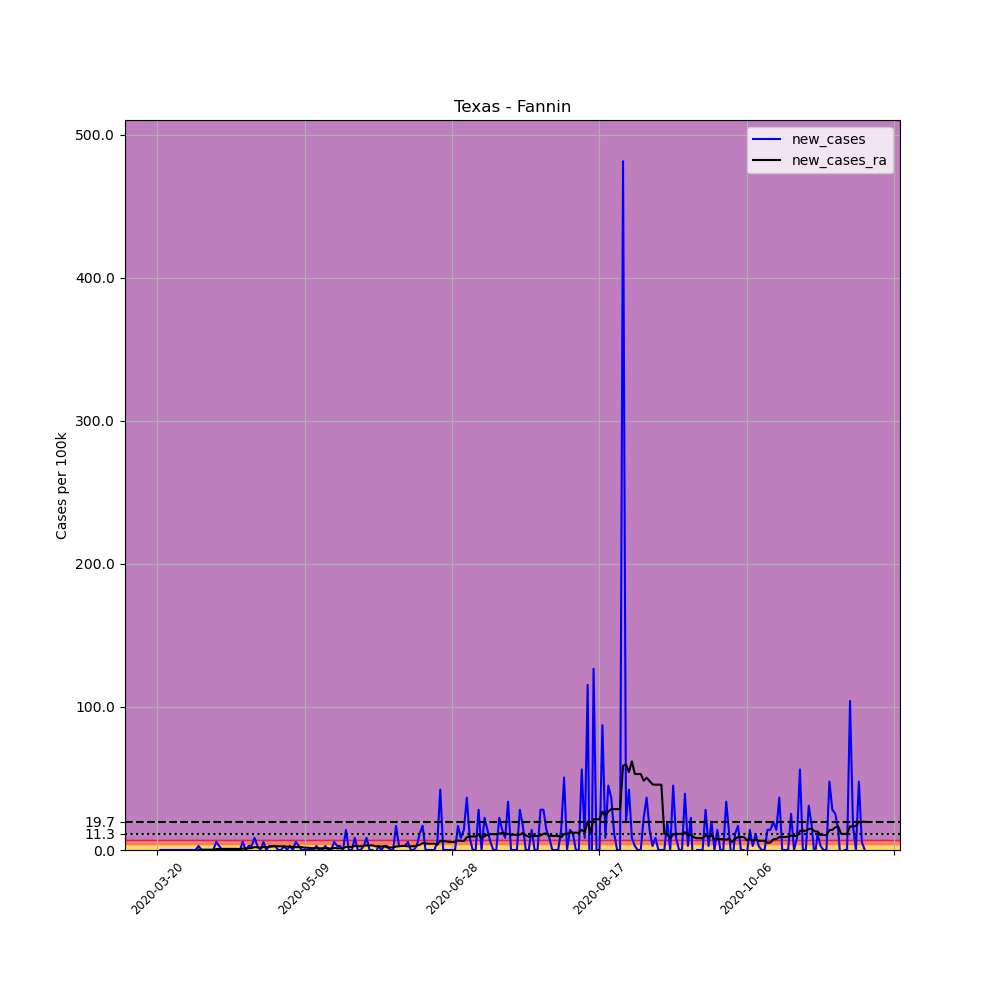

Data behind this chart, as committed beside it:
, date, county, state, fips, cases, deaths, COUNTY, STNAME, CTYNAME, POPESTIMATE2019, per_100k, new_cases, new_cases_ra
215715, 2020-03-20, Fannin, Texas, 48147, 1, 0, 147, Texas, Fannin, 35514, 2.816, , 
215716, 2020-03-21, Fannin, Texas, 48147, 1, 0, 147, Texas, Fannin, 35514, 2.816, 0.0, 
215717, 2020-03-22, Fannin, Texas, 48147, 1, 0, 147, Texas, Fannin, 35514, 2.816, 0.0, 
215718, 2020-03-23, Fannin, Texas, 48147, 1, 0, 147, Texas, Fannin, 35514, 2.816, 0.0, 
215719, 2020-03-24, Fannin, Texas, 48147, 1, 0, 147, Texas, Fannin, 35514, 2.816, 0.0, 
215720, 2020-03-25, Fannin, Texas, 48147, 1, 0, 147, Texas, Fannin, 35514, 2.816, 0.0, 
215721, 2020-03-26, Fannin, Texas, 48147, 1, 0, 147, Texas, Fannin, 35514, 2.816, 0.0, 
215722, 2020-03-27, Fannin, Texas, 48147, 1, 0, 147, Texas, Fannin, 35514, 2.816, 0.0, 
215723, 2020-03-28, Fannin, Texas, 48147, 1, 0, 147, Texas, Fannin, 35514, 2.816, 0.0, 
215724, 2020-03-29, Fannin, Texas, 48147, 1, 0, 147, Texas, Fannin, 35514, 2.816, 0.0, 
215725, 2020-03-30, Fannin, Texas, 48147, 1, 0, 147, Texas, Fannin, 35514, 2.816, 0.0, 
215726, 2020-03-31, Fannin, Texas, 48147, 1, 0, 147, Texas, Fannin, 35514, 2.816, 0.0, 
215727, 2020-04-01, Fannin, Texas, 48147, 1, 0, 147, Texas, Fannin, 35514, 2.816, 0.0, 
215728, 2020-04-02, Fannin, Texas, 48147, 1, 0, 147, Texas, Fannin, 35514, 2.816, 0.0, 
215729, 2020-04-03, Fannin, Texas, 48147, 2, 0, 147, Texas, Fannin, 35514, 5.632, 2.816, 0.2011
215730, 2020-04-04, Fannin, Texas, 48147, 2, 0, 147, Texas, Fannin, 35514, 5.632, 0.0, 0.2011
215731, 2020-04-05, Fannin, Texas, 48147, 2, 0, 147, Texas, Fannin, 35514, 5.632, 0.0, 0.2011
215732, 2020-04-06, Fannin, Texas, 48147, 2, 0, 147, Texas, Fannin, 35514, 5.632, 0.0, 0.2011
215733, 2020-04-07, Fannin, Texas, 48147, 2, 0, 147, Texas, Fannin, 35514, 5.632, 0.0, 0.2011
215734, 2020-04-08, Fannin, Texas, 48147, 2, 0, 147, Texas, Fannin, 35514, 5.632, 0.0, 0.2011
215735, 2020-04-09, Fannin, Texas, 48147, 4, 0, 147, Texas, Fannin, 35514, 11.26, 5.632, 0.6034
215736, 2020-04-10, Fannin, Texas, 48147, 5, 0, 147, Texas, Fannin, 35514, 14.08, 2.816, 0.8045
215737, 2020-04-11, Fannin, Texas, 48147, 5, 0, 147, Texas, Fannin, 35514, 14.08, 0.0, 0.8045
215738, 2020-04-12, Fannin, Texas, 48147, 5, 0, 147, Texas, Fannin, 35514, 14.08, 0.0, 0.8045
215739, 2020-04-13, Fannin, Texas, 48147, 5, 0, 147, Texas, Fannin, 35514, 14.08, 0.0, 0.8045
215740, 2020-04-14, Fannin, Texas, 48147, 5, 0, 147, Texas, Fannin, 35514, 14.08, 0.0, 0.8045
215741, 2020-04-15, Fannin, Texas, 48147, 5, 0, 147, Texas, Fannin, 35514, 14.08, 0.0, 0.8045
215742, 2020-04-16, Fannin, Texas, 48147, 5, 0, 147, Texas, Fannin, 35514, 14.08, 0.0, 0.8045
215743, 2020-04-17, Fannin, Texas, 48147, 5, 0, 147, Texas, Fannin, 35514, 14.08, 0.0, 0.6034
215744, 2020-04-18, Fannin, Texas, 48147, 7, 0, 147, Texas, Fannin, 35514, 19.71, 5.632, 1.006
215745, 2020-04-19, Fannin, Texas, 48147, 7, 0, 147, Texas, Fannin, 35514, 19.71, 0.0, 1.006
215746, 2020-04-20, Fannin, Texas, 48147, 8, 0, 147, Texas, Fannin, 35514, 22.53, 2.816, 1.207
215747, 2020-04-21, Fannin, Texas, 48147, 9, 0, 147, Texas, Fannin, 35514, 25.34, 2.816, 1.408
215748, 2020-04-22, Fannin, Texas, 48147, 12, 0, 147, Texas, Fannin, 35514, 33.79, 8.447, 2.011
215749, 2020-04-23, Fannin, Texas, 48147, 13, 0, 147, Texas, Fannin, 35514, 36.61, 2.816, 1.81
215750, 2020-04-24, Fannin, Texas, 48147, 13, 0, 147, Texas, Fannin, 35514, 36.61, 0.0, 1.609
215751, 2020-04-25, Fannin, Texas, 48147, 15, 0, 147, Texas, Fannin, 35514, 42.24, 5.632, 2.011
215752, 2020-04-26, Fannin, Texas, 48147, 15, 0, 147, Texas, Fannin, 35514, 42.24, 0.0, 2.011
215753, 2020-04-27, Fannin, Texas, 48147, 16, 0, 147, Texas, Fannin, 35514, 45.05, 2.816, 2.212
215754, 2020-04-28, Fannin, Texas, 48147, 17, 0, 147, Texas, Fannin, 35514, 47.87, 2.816, 2.414
215755, 2020-04-29, Fannin, Texas, 48147, 18, 0, 147, Texas, Fannin, 35514, 50.68, 2.816, 2.615
215756, 2020-04-30, Fannin, Texas, 48147, 18, 0, 147, Texas, Fannin, 35514, 50.68, 0.0, 2.615
215757, 2020-05-01, Fannin, Texas, 48147, 18, 0, 147, Texas, Fannin, 35514, 50.68, 0.0, 2.615
215758, 2020-05-02, Fannin, Texas, 48147, 19, 0, 147, Texas, Fannin, 35514, 53.5, 2.816, 2.414
215759, 2020-05-03, Fannin, Texas, 48147, 19, 0, 147, Texas, Fannin, 35514, 53.5, 0.0, 2.414
215760, 2020-05-04, Fannin, Texas, 48147, 20, 0, 147, Texas, Fannin, 35514, 56.32, 2.816, 2.414
215761, 2020-05-05, Fannin, Texas, 48147, 20, 0, 147, Texas, Fannin, 35514, 56.32, 0.0, 2.212
215762, 2020-05-06, Fannin, Texas, 48147, 22, 1, 147, Texas, Fannin, 35514, 61.95, 5.632, 2.011
215763, 2020-05-07, Fannin, Texas, 48147, 23, 1, 147, Texas, Fannin, 35514, 64.76, 2.816, 2.011
215764, 2020-05-08, Fannin, Texas, 48147, 23, 1, 147, Texas, Fannin, 35514, 64.76, 0.0, 2.011
215765, 2020-05-09, Fannin, Texas, 48147, 23, 1, 147, Texas, Fannin, 35514, 64.76, 0.0, 1.609
215766, 2020-05-10, Fannin, Texas, 48147, 23, 1, 147, Texas, Fannin, 35514, 64.76, 0.0, 1.609
215767, 2020-05-11, Fannin, Texas, 48147, 23, 1, 147, Texas, Fannin, 35514, 64.76, 0.0, 1.408
215768, 2020-05-12, Fannin, Texas, 48147, 23, 1, 147, Texas, Fannin, 35514, 64.76, 0.0, 1.207
215769, 2020-05-13, Fannin, Texas, 48147, 24, 1, 147, Texas, Fannin, 35514, 67.58, 2.816, 1.207
215770, 2020-05-14, Fannin, Texas, 48147, 24, 1, 147, Texas, Fannin, 35514, 67.58, 0.0, 1.207
215771, 2020-05-15, Fannin, Texas, 48147, 24, 1, 147, Texas, Fannin, 35514, 67.58, 0.0, 1.207
215772, 2020-05-16, Fannin, Texas, 48147, 25, 2, 147, Texas, Fannin, 35514, 70.39, 2.816, 1.207
215773, 2020-05-17, Fannin, Texas, 48147, 25, 2, 147, Texas, Fannin, 35514, 70.39, 0.0, 1.207
215774, 2020-05-18, Fannin, Texas, 48147, 25, 2, 147, Texas, Fannin, 35514, 70.39, 0.0, 1.006
... 181 more rows
